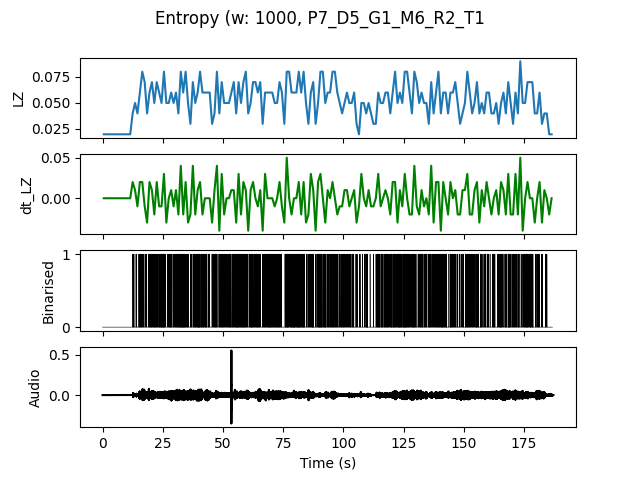

The table this chart was drawn from, first rows:
, t0, LZ, dt_LZ, IOI
0.0, 0.0, 0.01993, 0.0, 0.0
1.0, 1.0, 0.01993, 0.0, 0.0
2.0, 2.0, 0.01993, 0.0, 0.0
3.0, 3.0, 0.01993, 0.0, 0.0
4.0, 4.0, 0.01993, 0.0, 0.0
5.0, 5.0, 0.01993, 0.0, 0.0
6.0, 6.0, 0.01993, 0.0, 0.0
7.0, 7.0, 0.01993, 0.0, 0.0
8.0, 8.0, 0.01993, 0.0, 0.0
9.0, 9.0, 0.01993, 0.0, 0.0
10.0, 10.0, 0.01993, 0.0, 0.0
11.0, 11.0, 0.01993, 0.0, 0.0
12.0, 12.0, 0.03986, 0.01993, 0.5
13.0, 13.0, 0.04983, 0.009966, 0.5
14.0, 14.0, 0.03986, -0.009966, 1.0
15.0, 15.0, 0.05979, 0.01993, 0.25
16.0, 16.0, 0.07973, 0.01993, 0.25
17.0, 17.0, 0.06976, -0.009966, 0.3333
18.0, 18.0, 0.03986, -0.0299, 1.0
19.0, 19.0, 0.05979, 0.01993, 0.25
20.0, 20.0, 0.06976, 0.009966, 0.25
21.0, 21.0, 0.04983, -0.01993, 0.25
22.0, 22.0, 0.06976, 0.01993, 0.25
23.0, 23.0, 0.05979, -0.009966, 0.25
24.0, 24.0, 0.04983, -0.009966, 0.2
25.0, 25.0, 0.07973, 0.0299, 0.1667
26.0, 26.0, 0.04983, -0.0299, 0.5
27.0, 27.0, 0.04983, 0.0, 0.3333
28.0, 28.0, 0.05979, 0.009966, 0.25
29.0, 29.0, 0.04983, -0.009966, 0.3333
30.0, 30.0, 0.05979, 0.009966, 0.2
31.0, 31.0, 0.03986, -0.01993, 0.25
32.0, 32.0, 0.07973, 0.03986, 0.1667
33.0, 33.0, 0.05979, -0.01993, 0.2
34.0, 34.0, 0.07973, 0.01993, 0.2
35.0, 35.0, 0.04983, -0.0299, 0.25
36.0, 36.0, 0.0299, -0.01993, 1.0
37.0, 37.0, 0.06976, 0.03986, 0.25
38.0, 38.0, 0.04983, -0.01993, 0.25
39.0, 39.0, 0.05979, 0.009966, 0.2
40.0, 40.0, 0.07973, 0.01993, 0.2
41.0, 41.0, 0.05979, -0.01993, 0.2
42.0, 42.0, 0.05979, 0.0, 0.25
43.0, 43.0, 0.05979, 0.0, 0.5
44.0, 44.0, 0.05979, 0.0, 0.3333
45.0, 45.0, 0.0299, -0.0299, 0.5
46.0, 46.0, 0.03986, 0.009966, 0.5
47.0, 47.0, 0.07973, 0.03986, 0.25
48.0, 48.0, 0.03986, -0.03986, 0.3333
49.0, 49.0, 0.06976, 0.0299, 0.2
50.0, 50.0, 0.04983, -0.01993, 0.3333
51.0, 51.0, 0.04983, 0.0, 0.3333
52.0, 52.0, 0.04983, 0.0, 0.25
53.0, 53.0, 0.05979, 0.009966, 0.3333
54.0, 54.0, 0.06976, 0.009966, 0.2
55.0, 55.0, 0.03986, -0.0299, 0.25
56.0, 56.0, 0.06976, 0.0299, 0.1667
57.0, 57.0, 0.04983, -0.01993, 0.3333
58.0, 58.0, 0.06976, 0.01993, 0.2
59.0, 59.0, 0.07973, 0.009966, 0.2
... 127 more rows
